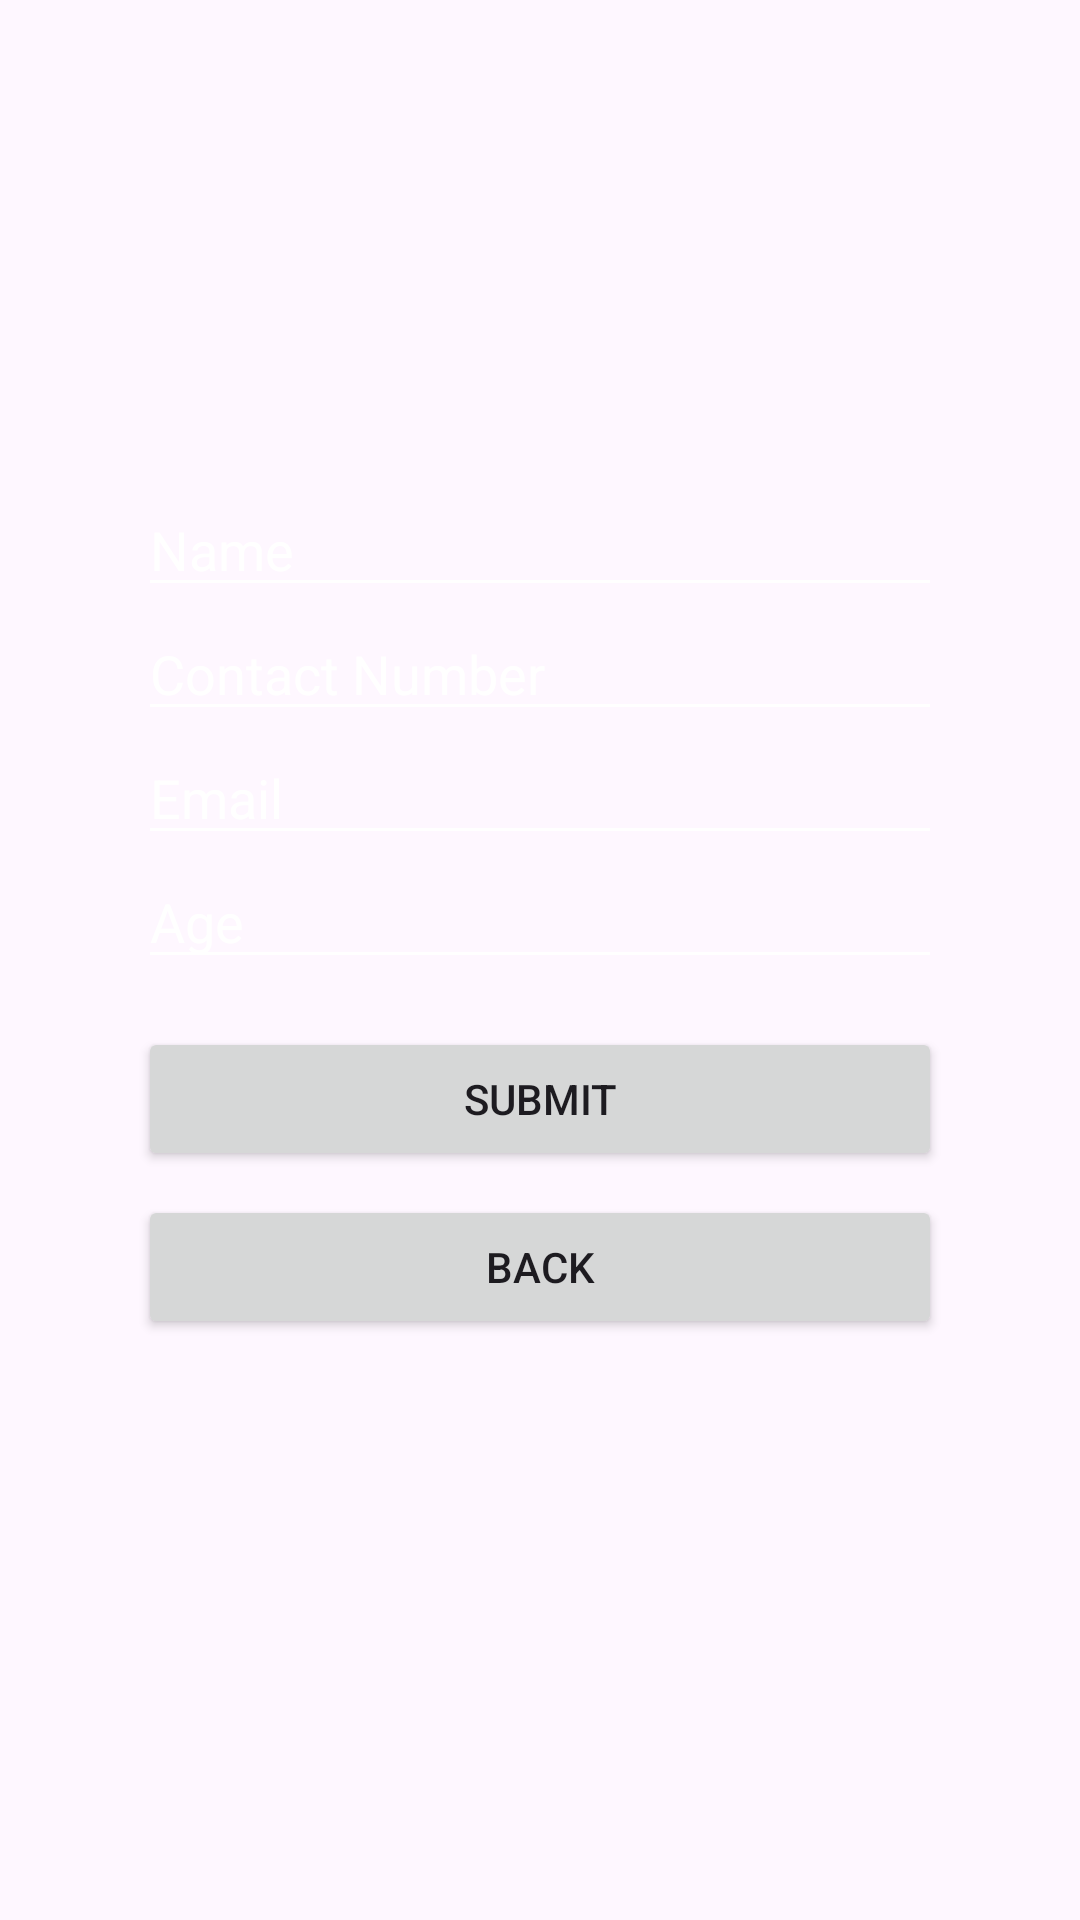

The Android layout XML behind this screen, and the referenced resources:
<!-- AndroidManifest.xml: application theme Theme.Androidappfeatures -->
<!-- res/layout/activity_add_contact.xml -->
<?xml version="1.0" encoding="utf-8"?>
<androidx.constraintlayout.widget.ConstraintLayout xmlns:android="http://schemas.android.com/apk/res/android"
    xmlns:app="http://schemas.android.com/apk/res-auto"
    xmlns:tools="http://schemas.android.com/tools"
    android:id="@+id/main"
    android:layout_width="match_parent"
    android:layout_height="match_parent"
    android:background="@drawable/bg"
    tools:context=".AddContactActivity">

    <LinearLayout
        android:layout_width="300dp"
        android:layout_height="350dp"
        android:orientation="vertical"
        android:padding="16dp"
        app:layout_constraintBottom_toBottomOf="parent"
        app:layout_constraintEnd_toEndOf="parent"
        app:layout_constraintStart_toStartOf="parent"
        app:layout_constraintTop_toTopOf="parent">

        <EditText
            android:id="@+id/nameField"
            android:layout_width="match_parent"
            android:layout_height="wrap_content"
            android:backgroundTint="#FFFFFF"
            android:hint="Name"
            android:textColor="#FFFFFF"
            android:textColorHint="#FFFFFF" />

        <EditText
            android:id="@+id/contactNumberField"
            android:layout_width="match_parent"
            android:layout_height="wrap_content"
            android:backgroundTint="#FFFFFF"
            android:hint="Contact Number"
            android:textColor="#FFFFFF"
            android:textColorHint="#FFFFFF" />

        <EditText
            android:id="@+id/emailField"
            android:layout_width="match_parent"
            android:layout_height="wrap_content"
            android:backgroundTint="#FFFFFF"
            android:hint="Email"
            android:textColor="#FFFFFF"
            android:textColorHint="#FFFFFF" />

        <EditText
            android:id="@+id/ageField"
            android:layout_width="match_parent"
            android:layout_height="wrap_content"
            android:backgroundTint="#FFFFFF"
            android:hint="Age"
            android:inputType="number"
            android:textColor="#FFFFFF"
            android:textColorHint="#FFFFFF" />

        <Button
            android:id="@+id/submitButton"
            android:layout_width="match_parent"
            android:layout_height="wrap_content"
            android:layout_marginTop="16dp"
            android:text="Submit" />

        <Button
            android:id="@+id/backButton"
            android:layout_width="match_parent"
            android:layout_height="wrap_content"
            android:layout_marginTop="8dp"
            android:text="Back" />
    </LinearLayout>
</androidx.constraintlayout.widget.ConstraintLayout>
<!-- resources referenced by this layout -->
<resources>
  <style name="Theme.Androidappfeatures" parent="Base.Theme.Androidappfeatures" />
  <style name="Base.Theme.Androidappfeatures" parent="Theme.Material3.DayNight.NoActionBar">
          
          
      </style>
</resources>
